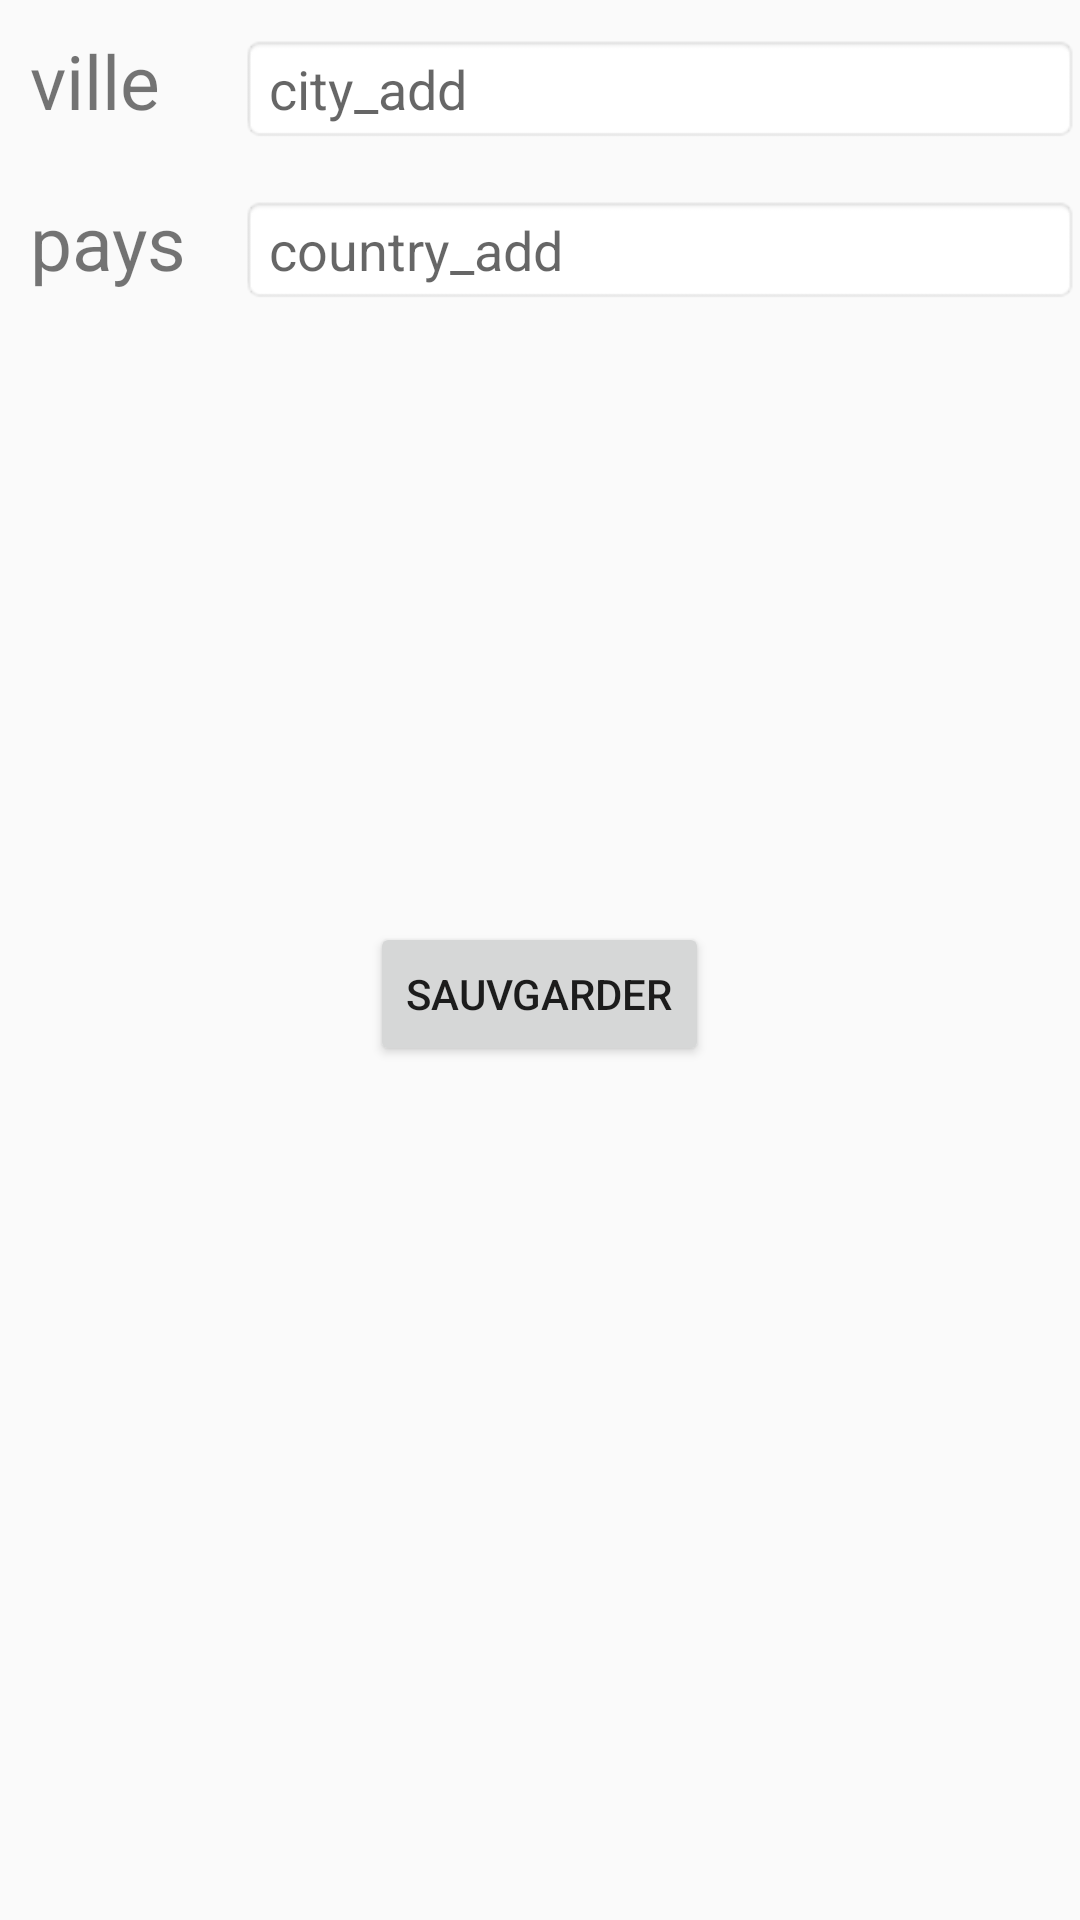

Android layout source for this screen:
<!-- AndroidManifest.xml: application theme AppTheme -->
<!-- res/layout/activity_add_city.xml -->
<?xml version="1.0" encoding="utf-8"?>
<LinearLayout xmlns:android="http://schemas.android.com/apk/res/android"
    xmlns:app="http://schemas.android.com/apk/res-auto"
    xmlns:tools="http://schemas.android.com/tools"
    android:layout_width="match_parent"
    android:layout_height="match_parent"
    tools:context="classique.meteo.rism.meteo.AddCityActivity"
    android:orientation="vertical" >

    

        <LinearLayout
            android:orientation="horizontal"
            android:layout_width="fill_parent"
            android:layout_height="wrap_content">

            <TextView
                android:layout_width="80dp"
                android:layout_height="wrap_content"
                android:textSize="25sp"
                android:padding="10dp"
                android:text="@string/Ville"/>

            <EditText
                android:id="@+id/city"
                android:layout_width="match_parent"
                android:layout_height="wrap_content"
                android:background="@android:drawable/editbox_background"
                android:hint="@string/city_add"/>
        </LinearLayout>

        <LinearLayout
            android:orientation="horizontal"
            android:layout_width="fill_parent"
            android:layout_height="wrap_content">
            <TextView
                android:layout_width="80dp"
                android:layout_height="wrap_content"
                android:textSize="25sp"
                android:padding="10dp"
                android:text="@string/Pays"/>

            <EditText
                android:id="@+id/country"
                android:layout_width="match_parent"
                android:layout_height="wrap_content"
                android:background="@android:drawable/editbox_background"
                android:hint="@string/country_add"/>
        </LinearLayout>

        <Button
            android:id="@+id/sauvgarde"
            android:layout_marginTop="200dp"
            android:layout_width="wrap_content"
            android:layout_height="wrap_content"
            android:layout_gravity="center"
            android:text="Sauvgarder"/>

    

</LinearLayout>
<!-- resources referenced by this layout -->
<resources>
  <string name="Pays">pays</string>
  <string name="Ville">ville</string>
  <string name="city_add">city_add</string>
  <string name="country_add">country_add</string>
  <style name="AppTheme" parent="Theme.AppCompat.Light.DarkActionBar">
          
          <item name="colorPrimary">@color/colorPrimary</item>
          <item name="colorPrimaryDark">@color/colorPrimaryDark</item>
          <item name="colorAccent">@color/colorAccent</item>
      </style>
  <!-- not gathered from this repository: default colours our renderer supplied (Android Studio template values) -->
  <color name="colorPrimary">#FF6200EE</color>
  <color name="colorPrimaryDark">#FF3700B3</color>
  <color name="colorAccent">#FF03DAC5</color>
</resources>
